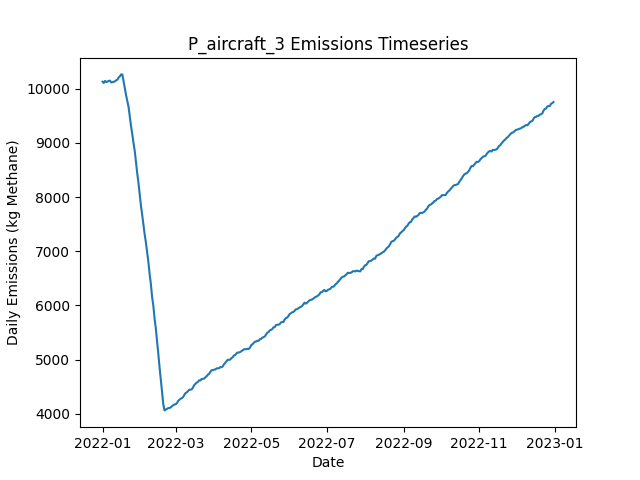

Data behind this chart, as committed beside it:
Date, Daily Emissions (Kg Methane), Daily Mitigable Emissions (Kg Methane), Daily Non-Mitigable Emissions (Kg Methan…, Daily Cost ($), Active Leaks, New Leaks, Leaks Repaired, Leaks Naturally Repaired, Leaks Tagged, Daily Repair Cost ($), Daily Natural Repair Cost ($), aircraft Deployment Cost ($), aircraft Sites flagged for Follow-Up, aircraft Leaks tagged for repair, aircraft Sites Visited, aircraft Travel Time (Minutes), aircraft Survey Time (Minutes), OGI_FU Deployment Cost ($), OGI_FU Sites flagged for Follow-Up, OGI_FU Leaks tagged for repair, OGI_FU Sites Visited, OGI_FU Travel Time (Minutes), OGI_FU Survey Time (Minutes)
2022-01-01, 10131, 6941, 3190, 250, 3715, 3731, 0, 12, 0.00000, 0.00000, 2400, 250, 0, , 100, 200, 100, 0.00000, , 0, 0, 0, 0
2022-01-02, 10109, 6934, 3175, 0.00000, 3716, 10, 0, 6, 0.00000, 0.00000, 1200, 0.00000, 0, , 0, 0, 0, 0.00000, , 0, 0, 0, 0
2022-01-03, 10146, 6948, 3199, 1000, 3726, 16, 0, 3, 53, 0.00000, 600, 0.00000, 100, , 0, 0, 0, 1000, , 53, 3, 120, 360
2022-01-04, 10126, 6939, 3187, 1000, 3720, 5, 0, 7, 51, 0.00000, 1400, 0.00000, 0, , 0, 0, 0, 1000, , 51, 3, 120, 360
2022-01-05, 10133, 6939, 3194, 1000, 3718, 8, 0, 6, 42, 0.00000, 1200, 0.00000, 0, , 0, 0, 0, 1000, , 42, 3, 120, 360
2022-01-06, 10148, 6954, 3195, 1000, 3721, 13, 0, 5, 51, 0.00000, 1000, 0.00000, 0, , 0, 0, 0, 1000, , 51, 3, 120, 360
2022-01-07, 10150, 6947, 3203, 1000, 3722, 10, 0, 8, 47, 0.00000, 1600, 0.00000, 0, , 0, 0, 0, 1000, , 47, 3, 120, 360
2022-01-08, 10119, 6929, 3190, 1000, 3712, 8, 0, 13, 63, 0.00000, 2600, 0.00000, 0, , 0, 0, 0, 1000, , 63, 3, 120, 360
2022-01-09, 10124, 6937, 3187, 1000, 3715, 13, 0, 8, 57, 0.00000, 1600, 0.00000, 0, , 0, 0, 0, 1000, , 57, 3, 120, 360
2022-01-10, 10128, 6939, 3189, 1000, 3720, 13, 0, 5, 57, 0.00000, 1000, 0.00000, 0, , 0, 0, 0, 1000, , 57, 3, 120, 360
2022-01-11, 10140, 6943, 3197, 1000, 3719, 10, 0, 8, 60, 0.00000, 1600, 0.00000, 0, , 0, 0, 0, 1000, , 60, 3, 120, 360
2022-01-12, 10158, 6941, 3216, 1000, 3719, 9, 0, 8, 63, 0.00000, 1600, 0.00000, 0, , 0, 0, 0, 1000, , 63, 3, 120, 360
2022-01-13, 10169, 6943, 3226, 1000, 3720, 9, 0, 8, 67, 0.00000, 1600, 0.00000, 0, , 0, 0, 0, 1000, , 67, 3, 120, 360
2022-01-14, 10210, 6959, 3251, 1000, 3728, 14, 0, 3, 69, 0.00000, 600, 0.00000, 0, , 0, 0, 0, 1000, , 69, 3, 120, 360
2022-01-15, 10230, 6970, 3261, 1000, 3736, 14, 0, 5, 62, 0.00000, 1000, 0.00000, 0, , 0, 0, 0, 1000, , 62, 3, 120, 360
2022-01-16, 10267, 6992, 3274, 1000, 3745, 14, 0, 3, 64, 0.00000, 600, 0.00000, 0, , 0, 0, 0, 1000, , 64, 3, 120, 360
2022-01-17, 10264, 7000, 3264, 1000, 3750, 12, 0, 4, 69, 0.00000, 800, 0.00000, 0, , 0, 0, 0, 1000, , 69, 3, 120, 360
2022-01-18, 10138, 6867, 3271, 9800, 3709, 11, 44, 6, 61, 8800, 1200, 0.00000, 0, , 0, 0, 0, 1000, , 61, 3, 120, 360
2022-01-19, 10004, 6746, 3258, 9600, 3663, 7, 43, 4, 72, 8600, 800, 0.00000, 0, , 0, 0, 0, 1000, , 72, 3, 120, 360
2022-01-20, 9883, 6638, 3245, 7800, 3625, 6, 34, 6, 64, 6800, 1200, 0.00000, 0, , 0, 0, 0, 1000, , 64, 3, 120, 360
2022-01-21, 9774, 6514, 3259, 9400, 3588, 8, 42, 1, 56, 8400, 200, 0.00000, 0, , 0, 0, 0, 1000, , 56, 3, 120, 360
2022-01-22, 9666, 6387, 3279, 9000, 3548, 8, 40, 7, 67, 8000, 1400, 0.00000, 0, , 0, 0, 0, 1000, , 67, 3, 120, 360
2022-01-23, 9483, 6214, 3269, 12400, 3491, 10, 57, 5, 63, 11400, 1000, 0.00000, 0, , 0, 0, 0, 1000, , 63, 3, 120, 360
2022-01-24, 9311, 6048, 3263, 10800, 3437, 12, 49, 13, 69, 9800, 2600, 0.00000, 0, , 0, 0, 0, 1000, , 69, 3, 120, 360
2022-01-25, 9165, 5905, 3260, 11000, 3386, 9, 50, 6, 62, 10000, 1200, 0.00000, 0, , 0, 0, 0, 1000, , 62, 3, 120, 360
2022-01-26, 8998, 5743, 3255, 11400, 3337, 10, 52, 3, 80, 10400, 600, 0.00000, 0, , 0, 0, 0, 1000, , 80, 3, 120, 360
2022-01-27, 8851, 5588, 3263, 11600, 3289, 11, 53, 3, 63, 10600, 600, 0.00000, 0, , 0, 0, 0, 1000, , 63, 3, 120, 360
2022-01-28, 8644, 5401, 3243, 13200, 3224, 5, 61, 2, 78, 12200, 400, 0.00000, 0, , 0, 0, 0, 1000, , 78, 3, 120, 360
2022-01-29, 8439, 5190, 3249, 13800, 3168, 13, 64, 3, 70, 12800, 600, 0.00000, 0, , 0, 0, 0, 1000, , 70, 3, 120, 360
2022-01-30, 8262, 5023, 3240, 12000, 3123, 17, 55, 3, 71, 11000, 600, 0.00000, 0, , 0, 0, 0, 1000, , 71, 3, 120, 360
2022-01-31, 8059, 4816, 3243, 12400, 3070, 11, 57, 4, 78, 11400, 800, 0.00000, 0, , 0, 0, 0, 1000, , 78, 3, 120, 360
2022-02-01, 7840, 4600, 3239, 12800, 3011, 7, 59, 5, 73, 11800, 1000, 0.00000, 0, , 0, 0, 0, 1000, , 73, 3, 120, 360
2022-02-02, 7673, 4430, 3243, 11600, 2968, 12, 53, 0, 67, 10600, 0.00000, 0.00000, 0, , 0, 0, 0, 1000, , 67, 3, 120, 360
2022-02-03, 7485, 4236, 3249, 14000, 2904, 6, 65, 3, 65, 13000, 600, 0.00000, 0, , 0, 0, 0, 1000, , 65, 3, 120, 360
2022-02-04, 7312, 4070, 3242, 11600, 2858, 13, 53, 4, 71, 10600, 800, 0.00000, 0, , 0, 0, 0, 1000, , 71, 3, 120, 360
2022-02-05, 7161, 3926, 3235, 9900, 2820, 12, 47, 1, 36, 9400, 200, 0.00000, 0, , 0, 0, 0, 500, , 36, 1, 30, 120
2022-02-06, 6981, 3743, 3238, 11200, 2773, 12, 56, 1, 0.00000, 11200, 200, 0.00000, 0, , 0, 0, 0, 0.00000, , 0, 0, 0, 0
2022-02-07, 6804, 3565, 3239, 12400, 2718, 11, 62, 3, 0.00000, 12400, 600, 0.00000, 0, , 0, 0, 0, 0.00000, , 0, 0, 0, 0
2022-02-08, 6580, 3338, 3242, 12200, 2663, 10, 61, 3, 0.00000, 12200, 600, 0.00000, 0, , 0, 0, 0, 0.00000, , 0, 0, 0, 0
2022-02-09, 6400, 3155, 3245, 12000, 2606, 6, 60, 0, 0.00000, 12000, 0.00000, 0.00000, 0, , 0, 0, 0, 0.00000, , 0, 0, 0, 0
2022-02-10, 6155, 2919, 3236, 14000, 2539, 7, 70, 1, 0.00000, 14000, 200, 0.00000, 0, , 0, 0, 0, 0.00000, , 0, 0, 0, 0
2022-02-11, 5994, 2754, 3240, 11800, 2489, 16, 59, 4, 0.00000, 11800, 800, 0.00000, 0, , 0, 0, 0, 0.00000, , 0, 0, 0, 0
2022-02-12, 5754, 2498, 3256, 14800, 2426, 17, 74, 3, 0.00000, 14800, 600, 0.00000, 0, , 0, 0, 0, 0.00000, , 0, 0, 0, 0
2022-02-13, 5578, 2322, 3256, 12800, 2366, 10, 64, 4, 0.00000, 12800, 800, 0.00000, 0, , 0, 0, 0, 0.00000, , 0, 0, 0, 0
2022-02-14, 5334, 2091, 3242, 13400, 2306, 13, 67, 2, 0.00000, 13400, 400, 0.00000, 0, , 0, 0, 0, 0.00000, , 0, 0, 0, 0
2022-02-15, 5111, 1851, 3261, 13800, 2242, 9, 69, 3, 0.00000, 13800, 600, 0.00000, 0, , 0, 0, 0, 0.00000, , 0, 0, 0, 0
2022-02-16, 4861, 1601, 3260, 12800, 2187, 16, 64, 1, 0.00000, 12800, 200, 0.00000, 0, , 0, 0, 0, 0.00000, , 0, 0, 0, 0
2022-02-17, 4645, 1391, 3254, 11800, 2126, 2, 59, 2, 0.00000, 11800, 400, 0.00000, 0, , 0, 0, 0, 0.00000, , 0, 0, 0, 0
2022-02-18, 4412, 1159, 3253, 12800, 2068, 11, 64, 1, 0.00000, 12800, 200, 0.00000, 0, , 0, 0, 0, 0.00000, , 0, 0, 0, 0
2022-02-19, 4180, 948.3, 3232, 13400, 2003, 12, 67, 3, 0.00000, 13400, 600, 0.00000, 0, , 0, 0, 0, 0.00000, , 0, 0, 0, 0
2022-02-20, 4061, 834.1, 3226, 6800, 1968, 6, 34, 4, 0.00000, 6800, 800, 0.00000, 0, , 0, 0, 0, 0.00000, , 0, 0, 0, 0
2022-02-21, 4074, 854, 3220, 0.00000, 1970, 9, 0, 3, 0.00000, 0.00000, 600, 0.00000, 0, , 0, 0, 0, 0.00000, , 0, 0, 0, 0
2022-02-22, 4086, 868.1, 3218, 0.00000, 1975, 9, 0, 2, 0.00000, 0.00000, 400, 0.00000, 0, , 0, 0, 0, 0.00000, , 0, 0, 0, 0
2022-02-23, 4102, 898, 3204, 0.00000, 1984, 14, 0, 1, 0.00000, 0.00000, 200, 0.00000, 0, , 0, 0, 0, 0.00000, , 0, 0, 0, 0
2022-02-24, 4105, 919.9, 3185, 0.00000, 1990, 10, 0, 1, 0.00000, 0.00000, 200, 0.00000, 0, , 0, 0, 0, 0.00000, , 0, 0, 0, 0
2022-02-25, 4116, 935.1, 3181, 0.00000, 1993, 8, 0, 2, 0.00000, 0.00000, 400, 0.00000, 0, , 0, 0, 0, 0.00000, , 0, 0, 0, 0
2022-02-26, 4138, 940.3, 3198, 0.00000, 1997, 5, 0, 1, 0.00000, 0.00000, 200, 0.00000, 0, , 0, 0, 0, 0.00000, , 0, 0, 0, 0
2022-02-27, 4154, 955.9, 3198, 0.00000, 2004, 9, 0, 1, 0.00000, 0.00000, 200, 0.00000, 0, , 0, 0, 0, 0.00000, , 0, 0, 0, 0
2022-02-28, 4171, 979.4, 3191, 0.00000, 2013, 14, 0, 0, 0.00000, 0.00000, 0.00000, 0.00000, 0, , 0, 0, 0, 0.00000, , 0, 0, 0, 0
2022-03-01, 4174, 992.8, 3181, 0.00000, 2013, 6, 0, 3, 0.00000, 0.00000, 600, 0.00000, 0, , 0, 0, 0, 0.00000, , 0, 0, 0, 0
... 305 more rows
